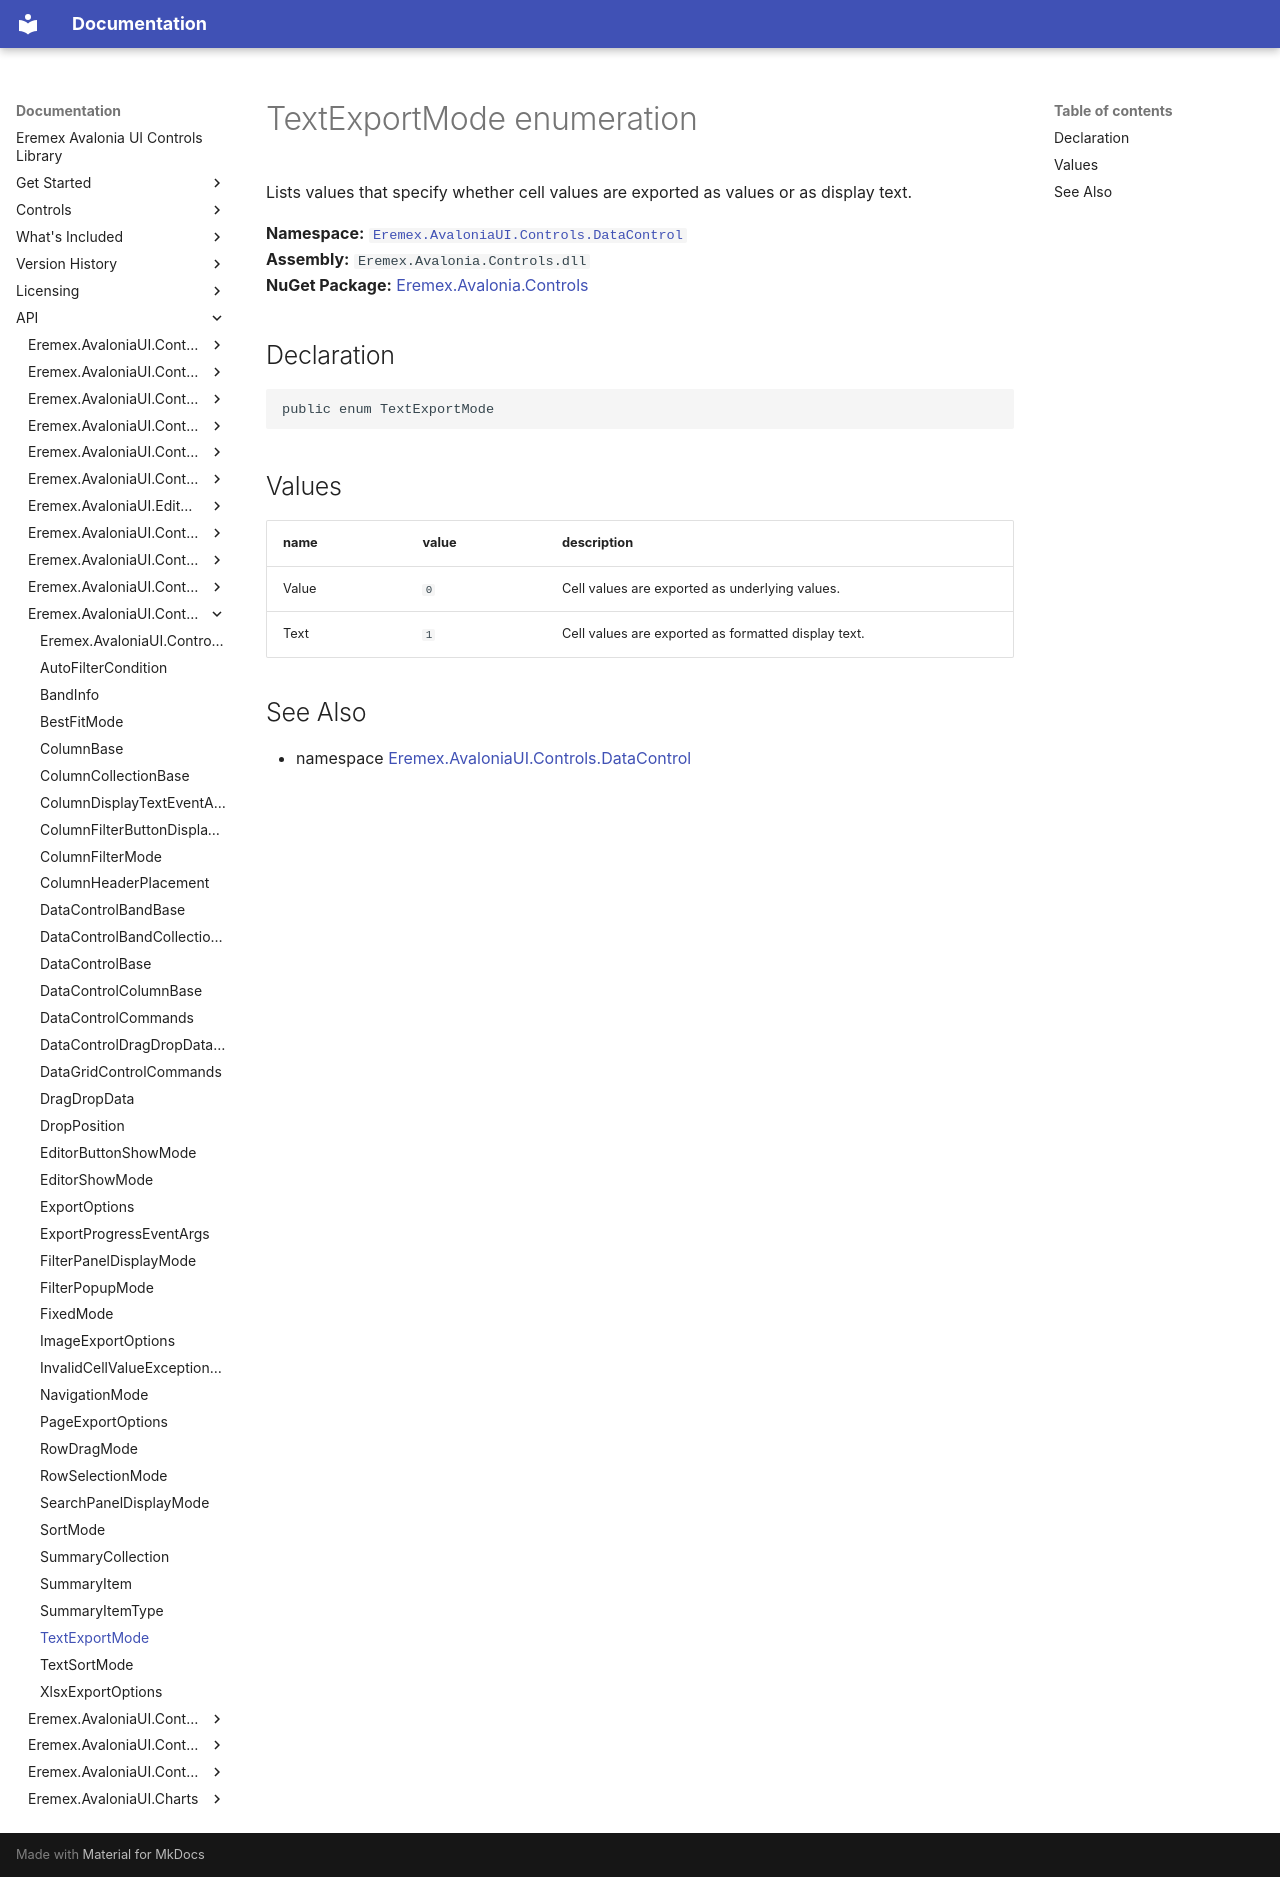

repository: Eremex/controls-doc · page: API/Eremex.AvaloniaUI.Controls.DataControl/TextExportMode/index.html · generator: mkdocs

# TextExportMode enumeration

Lists values that specify whether cell values are exported as values or as display text.

**Namespace:** [`Eremex.AvaloniaUI.Controls.DataControl`](./index.md)  
**Assembly:** `Eremex.Avalonia.Controls.dll`  
**NuGet Package:** [Eremex.Avalonia.Controls](https://www.nuget.org/packages/Eremex.Avalonia.Controls)

## Declaration

```csharp
public enum TextExportMode
```

## Values

| name | value | description |
| --- | --- | --- |
| Value | `0` | Cell values are exported as underlying values. |
| Text | `1` | Cell values are exported as formatted display text. |

## See Also

* namespace [Eremex.AvaloniaUI.Controls.DataControl](./index.md)

<!-- DO NOT EDIT: generated by xmldocmd for Eremex.Avalonia.Controls.dll -->
